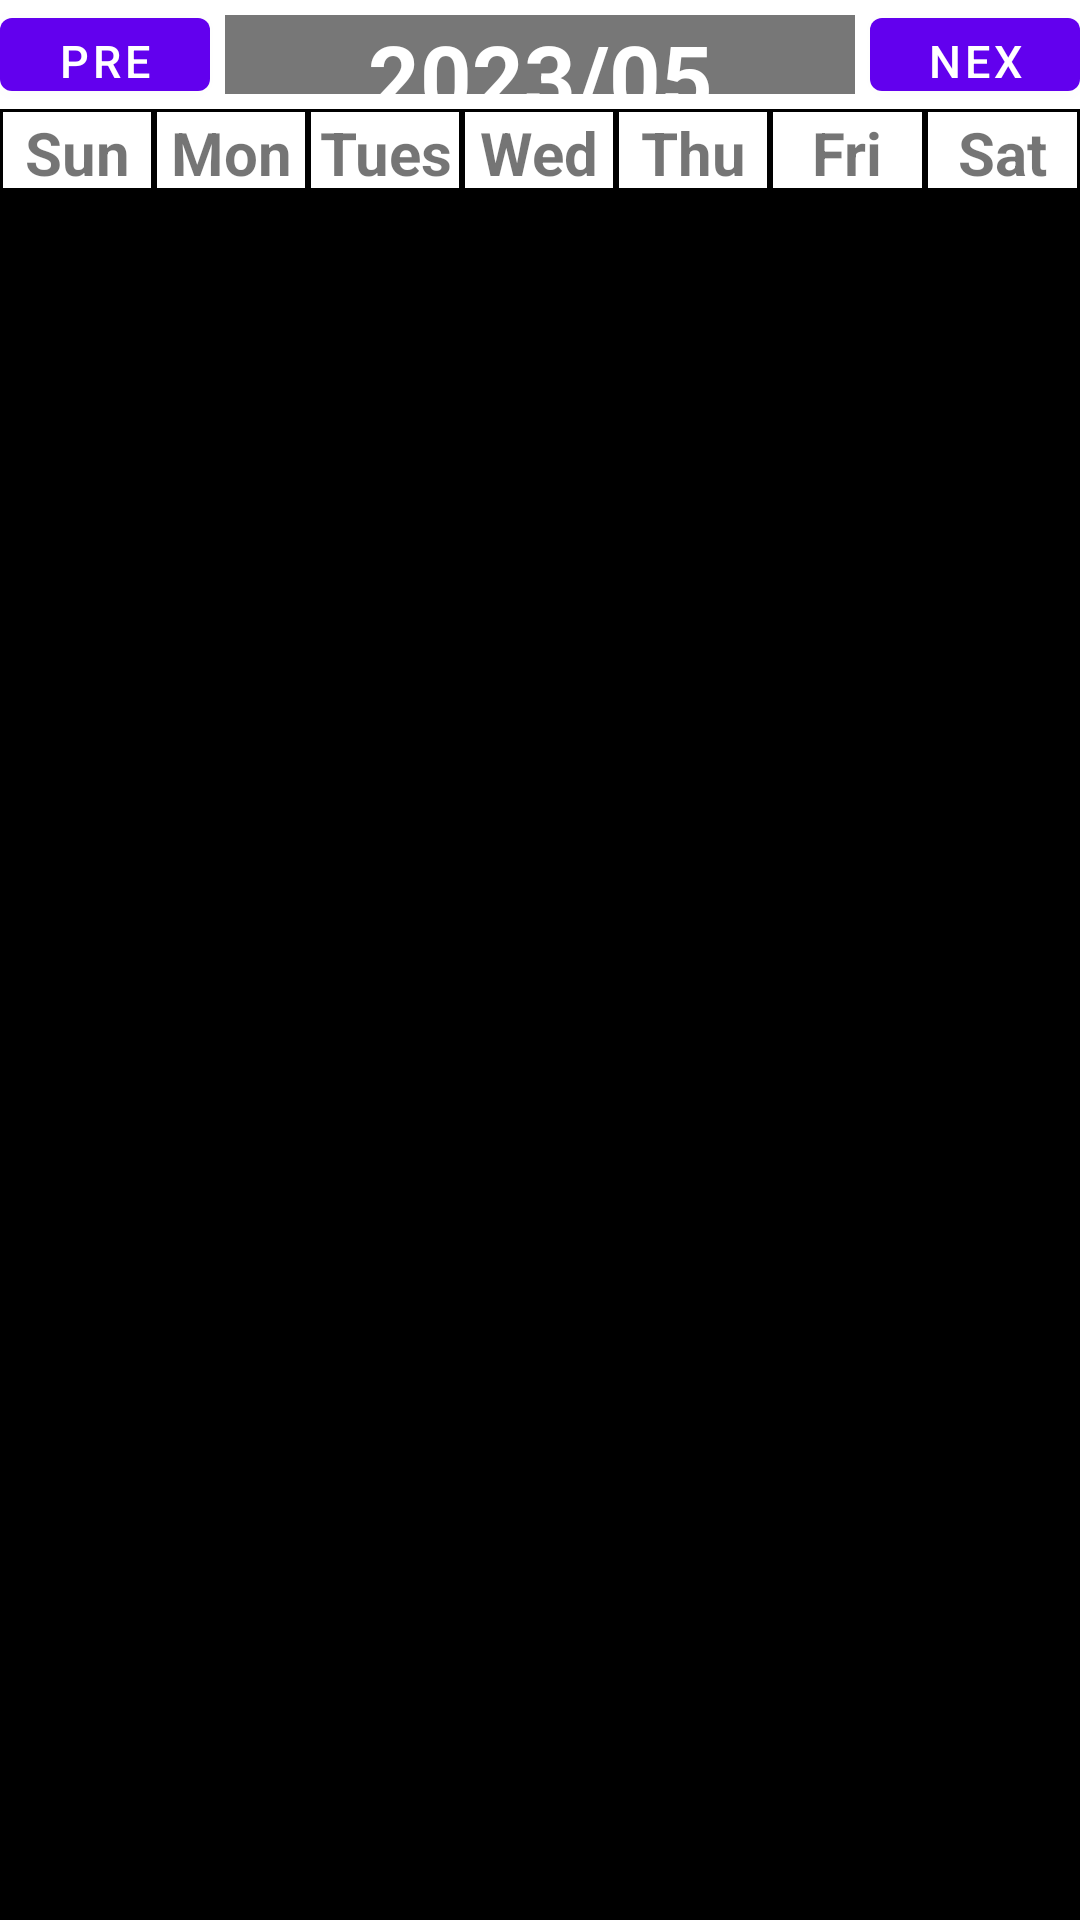

Produce the Android XML layout that renders to this screen, including the resource entries it uses.
<!-- AndroidManifest.xml: application theme Theme.VBApp -->
<!-- res/layout/calendar_fragment.xml -->
<?xml version="1.0" encoding="utf-8"?>
<LinearLayout
    xmlns:android="http://schemas.android.com/apk/res/android"
    android:layout_width="match_parent"
    android:layout_height="match_parent"
    android:orientation="vertical"
    android:weightSum="35"
    >

    <LinearLayout
        android:layout_width="match_parent"
        android:layout_height="0dp"
        android:orientation="horizontal"
        android:layout_weight="2"
        android:weightSum="5"
        >

        <Button
            android:id="@+id/prevButton"
            android:layout_width="0dp"
            android:layout_height="match_parent"
            android:layout_weight="1"
            android:textSize="15sp"
            android:text="prev"
            />

        <TextView
            android:id="@+id/year_month"
            android:layout_width="0dp"
            android:layout_height="match_parent"
            android:text="2023/05"
            android:textAlignment="center"
            android:textSize="30dp"
            android:textColor="@color/white"
            android:textStyle="bold"
            android:layout_weight="3"
            android:background="@color/grayColor"
            android:layout_margin="5dp"
            android:clickable="true"
            android:onClick="setCurrentCalendar"
            />

        <Button
            android:id="@+id/nextButton"
            android:layout_width="0dp"
            android:layout_height="match_parent"
            android:layout_weight="1"
            android:textSize="15sp"
            android:text="next"
            />

    </LinearLayout>



    <LinearLayout
        android:layout_width="match_parent"
        android:layout_height="0dp"
        android:orientation="horizontal"
        android:weightSum="7"
        android:background="@color/black"
        android:layout_weight="1.5"
        >

        <TextView
            android:layout_width="0dp"
            android:layout_height="match_parent"
            android:layout_weight="1"
            android:text="@string/Sun"
            android:textSize="20sp"
            android:gravity="center"
            android:textStyle="bold"
            android:background="@color/white"
            android:layout_margin="1dp"
            />

        <TextView
            android:layout_width="0dp"
            android:layout_height="match_parent"
            android:layout_weight="1"
            android:text="@string/Mon"
            android:textSize="20sp"
            android:gravity="center"
            android:textStyle="bold"
            android:background="@color/white"
            android:layout_margin="1dp"
            />
        <TextView
            android:layout_width="0dp"
            android:layout_height="match_parent"
            android:layout_weight="1"
            android:text="@string/Tues"
            android:textSize="20sp"
            android:gravity="center"
            android:textStyle="bold"
            android:background="@color/white"
            android:layout_margin="1dp"
            />
        <TextView
            android:layout_width="0dp"
            android:layout_height="match_parent"
            android:layout_weight="1"
            android:text="@string/Wed"
            android:textSize="20sp"
            android:gravity="center"
            android:textStyle="bold"
            android:background="@color/white"
            android:layout_margin="1dp"
            />
        <TextView
            android:layout_width="0dp"
            android:layout_height="match_parent"
            android:layout_weight="1"
            android:text="@string/Thu"
            android:textSize="20sp"
            android:gravity="center"
            android:textStyle="bold"
            android:background="@color/white"
            android:layout_margin="1dp"
            />
        <TextView
            android:layout_width="0dp"
            android:layout_height="match_parent"
            android:layout_weight="1"
            android:text="@string/Fri"
            android:textSize="20sp"
            android:gravity="center"
            android:textStyle="bold"
            android:background="@color/white"
            android:layout_margin="1dp"
            />
        <TextView
            android:layout_width="0dp"
            android:layout_height="match_parent"
            android:layout_weight="1"
            android:text="@string/Sat"
            android:textSize="20sp"
            android:gravity="center"
            android:textStyle="bold"
            android:background="@color/white"
            android:layout_margin="1dp"
            />

    </LinearLayout>


    <GridView
        android:id="@+id/calendar_grid"
        android:layout_width="match_parent"
        android:layout_height="0dp"
        android:numColumns="7"
        android:layout_weight="32"
        android:background="@color/black"
        />




</LinearLayout>
<!-- resources referenced by this layout -->
<resources>
  <color name="black">#FF000000</color>
  <color name="grayColor">#777</color>
  <color name="white">#FFFFFFFF</color>
  <string name="Fri">Fri</string>
  <string name="Mon">Mon</string>
  <string name="Sat">Sat</string>
  <string name="Sun">Sun</string>
  <string name="Thu">Thu</string>
  <string name="Tues">Tues</string>
  <string name="Wed">Wed</string>
  <style name="Theme.VBApp" parent="Theme.MaterialComponents.DayNight.DarkActionBar">
          
          <item name="colorPrimary">@color/purple_500</item>
          <item name="colorPrimaryVariant">@color/purple_700</item>
          <item name="colorOnPrimary">@color/white</item>
          
          <item name="colorSecondary">@color/teal_200</item>
          <item name="colorSecondaryVariant">@color/teal_700</item>
          <item name="colorOnSecondary">@color/black</item>
          
          <item name="android:statusBarColor">?attr/colorPrimaryVariant</item>
          
      </style>
  <color name="purple_500">#FF6200EE</color>
  <color name="purple_700">#FF3700B3</color>
  <color name="teal_200">#FF03DAC5</color>
  <color name="teal_700">#FF018786</color>
</resources>
